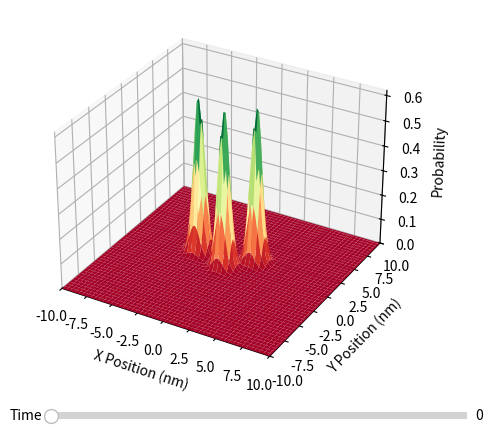

Source code (Python):
import numpy as np
import matplotlib.pyplot as plt
from mpl_toolkits.mplot3d import Axes3D
from matplotlib.widgets import Slider

class Electron:
    def __init__(self, x_start, y_start, vx_init=0, vy_init=0):
        self.x = x_start
        self.y = y_start
        self.vx = vx_init
        self.vy = vy_init

    def probability(self, x, y):
        # Define parameters for the Gaussian distribution
        sigma = 0.5  # Standard deviation (in nanometers)
        mu_x = self.x  # Mean of x
        mu_y = self.y  # Mean of y

        # Calculate probability using 2D Gaussian distribution formula
        exponent = -((x - mu_x)**2 + (y - mu_y)**2) / (2 * sigma**2)
        prob = np.exp(exponent) / (2 * np.pi * sigma**2)

        return prob

    def update_position(self, dt, other_electrons, electron_index):
        # Update position based on velocity and time step
        self.x += self.vx * dt
        self.y += self.vy * dt

        # Calculate acceleration due to quantum mechanical interaction
        ax, ay = self.calculate_acceleration(other_electrons)

        # Update velocity based on acceleration
        self.vx += ax * dt
        self.vy += ay * dt

        print("Electron", electron_index)
        print("Position: ({:.2f}, {:.2f})".format(self.x, self.y))
        print("Velocity: ({:.2f}, {:.2f})".format(self.vx, self.vy))
        print("Acceleration: ({:.2f}, {:.2f})".format(ax, ay))
        print()

    def calculate_acceleration(self, other_electrons):
        # Initialize acceleration components
        ax = 0
        ay = 0

        # Constants
        epsilon0 = 8.854e-12  # Vacuum permittivity
        e = 1.602e-19  # Elementary charge
        m_e = 9.109e-31  # Electron mass
        softening_factor = 1e-10  # Softening factor to avoid singularity

        # Calculate acceleration due to other electrons
        for electron in other_electrons:
            if electron != self:
                dx = electron.x - self.x
                dy = electron.y - self.y
                r = np.sqrt(dx**2 + dy**2) + softening_factor  # Softening factor to avoid singularity
                force_mag = (e**2 / (4 * np.pi * epsilon0)) * np.exp(-r) / (r**2 * m_e)
                ax += force_mag * dx / r
                ay += force_mag * dy / r

        return ax, ay

def plot(electron_list):
    fig = plt.figure()
    ax = fig.add_subplot(111, projection='3d')

    # Create meshgrid for x, y coordinates
    x_vals = np.linspace(-10, 10, 100)
    y_vals = np.linspace(-10, 10, 100)
    X, Y = np.meshgrid(x_vals, y_vals)

    def update_plot():
        Z = np.zeros_like(X)
        for electron in electron_list:
            Z += electron.probability(X, Y)
        ax.clear()
        ax.plot_surface(X, Y, Z, cmap='RdYlGn')
        ax.set_xlabel('X Position (nm)')
        ax.set_ylabel('Y Position (nm)')
        ax.set_zlabel('Probability')
        ax.set_xlim(-10, 10)
        ax.set_ylim(-10, 10)
        ax.set_zlim(0, Z.max())
        plt.draw()

    # Initial plot
    update_plot()

    # Create slider for time
    ax_time = plt.axes([0.25, 0.02, 0.65, 0.03], facecolor='lightgoldenrodyellow')
    slider_time = Slider(ax_time, 'Time', 0, 10, valinit=0, valstep=0.1)  # Set valstep to 0.1

    # Function to update plot based on slider value
    def update_plot_with_slider(val):
        dt = 0.1
        for i, electron in enumerate(electron_list):
            electron.update_position(dt, electron_list, i)
        update_plot()

    # Update plot when slider value changes
    slider_time.on_changed(update_plot_with_slider)

    plt.show()

# Example usage
if __name__ == "__main__":
    # Create a list of electrons with positions and velocities
    electron_list = [
        Electron(0, 0, vx_init=0.1, vy_init=0.2),
        Electron(2, 2, vx_init=-0.1, vy_init=-0.1),
        Electron(-3, 1, vx_init=0.2, vy_init=-0.1)
    ]

    # Plot the electrons
    plot(electron_list)
